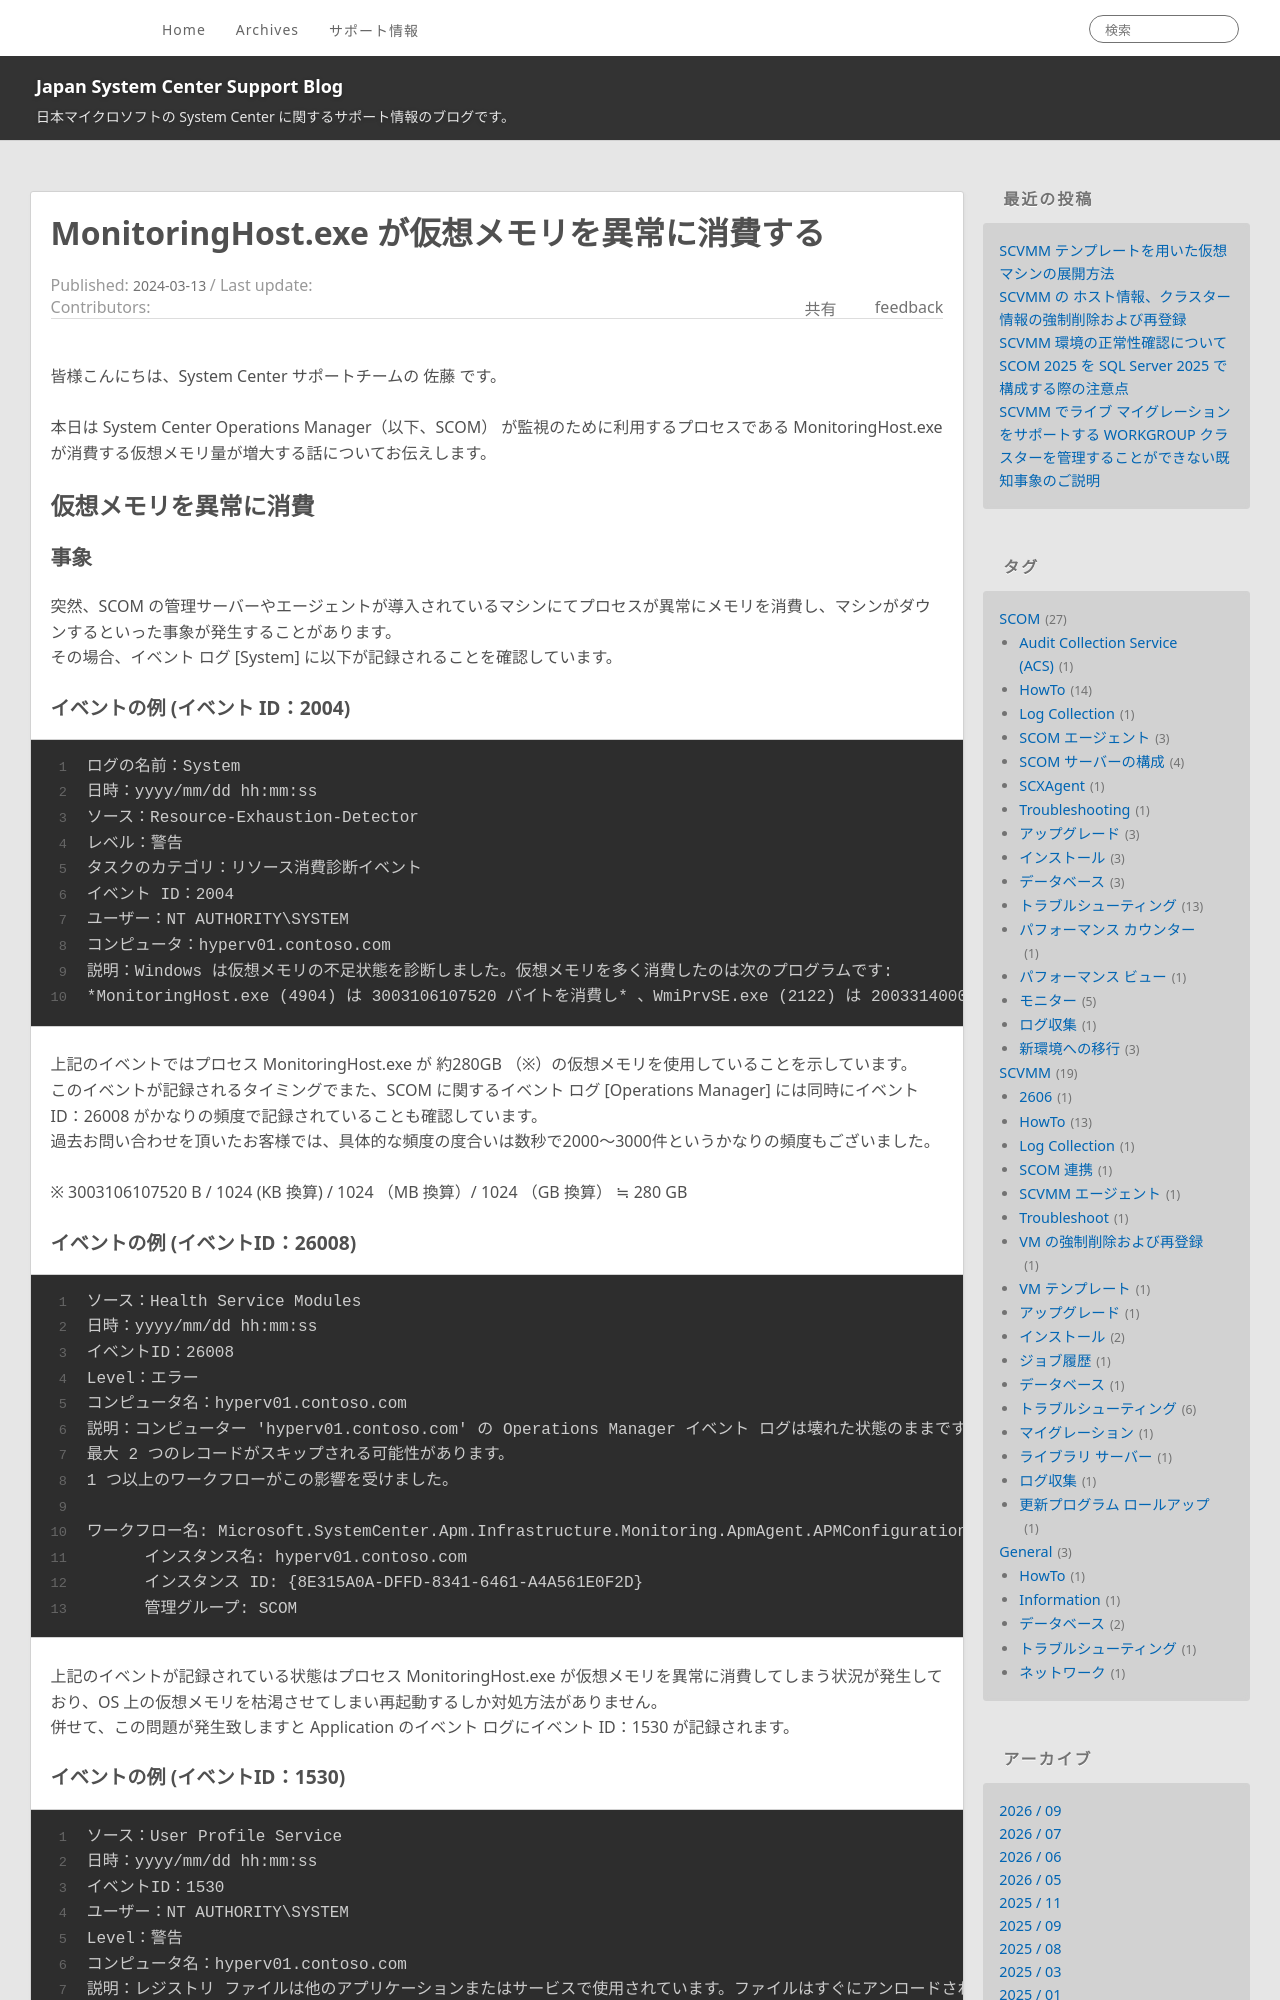

repository: jpsystemcenter/blog · page: SCOM/SCOM_highmemory_MonitoringHost/index.html · generator: jekyll

---
title: MonitoringHost.exe が仮想メモリを異常に消費する
date: 2024-03-13 21:00:00
tags:
  - SCOM
  - トラブルシューティング
  - SCOM エージェント
---

<!-- more -->
皆様こんにちは、System Center サポートチームの 佐藤 です。

本日は System Center Operations Manager（以下、SCOM） が監視のために利用するプロセスである MonitoringHost.exe が消費する仮想メモリ量が増大する話についてお伝えします。

## 仮想メモリを異常に消費
### 事象
突然、SCOM の管理サーバーやエージェントが導入されているマシンにてプロセスが異常にメモリを消費し、マシンがダウンするといった事象が発生することがあります。
その場合、イベント ログ [System] に以下が記録されることを確認しています。

#### イベントの例 (イベント ID：2004)
```
ログの名前：System
日時：yyyy/mm/dd hh:mm:ss 
ソース：Resource-Exhaustion-Detector
レベル：警告
タスクのカテゴリ：リソース消費診断イベント
イベント ID：2004
ユーザー：NT AUTHORITY\SYSTEM
コンピュータ：hyperv01.contoso.com
説明：Windows は仮想メモリの不足状態を診断しました。仮想メモリを多く消費したのは次のプログラムです:
*MonitoringHost.exe (4904) は 3003106107520 バイトを消費し* 、WmiPrvSE.exe (2122) は 2003314000 バイトを消費し、svchost.exe (1134) は 192024218 バイトを消費しました。
```

上記のイベントではプロセス MonitoringHost.exe が 約280GB （※）の仮想メモリを使用していることを示しています。
このイベントが記録されるタイミングでまた、SCOM に関するイベント ログ [Operations Manager] には同時にイベント ID：26008 がかなりの頻度で記録されていることも確認しています。
過去お問い合わせを頂いたお客様では、具体的な頻度の度合いは数秒で2000～3000件というかなりの頻度もございました。

※ 3003106107520 B / 1024 (KB 換算) / 1024 （MB 換算）/ 1024  （GB 換算） ≒ 280 GB

#### イベントの例 (イベントID：26008)

```
ソース：Health Service Modules
日時：yyyy/mm/dd hh:mm:ss
イベントID：26008
Level：エラー
コンピュータ名：hyperv01.contoso.com
説明：コンピューター 'hyperv01.contoso.com' の Operations Manager イベント ログは壊れた状態のままです。イベント ログ プロバイダーが、問題があると思われるレコードをスキップすることによって回復を試みます。
最大 2 つのレコードがスキップされる可能性があります。
1 つ以上のワークフローがこの影響を受けました。

ワークフロー名: Microsoft.SystemCenter.Apm.Infrastructure.Monitoring.ApmAgent.APMConfigurationConflict.Monitor
      インスタンス名: hyperv01.contoso.com
      インスタンス ID: {8E315A0A-DFFD-8341-6461-A4A561E0F2D}
      管理グループ: SCOM
```

上記のイベントが記録されている状態はプロセス MonitoringHost.exe が仮想メモリを異常に消費してしまう状況が発生しており、OS 上の仮想メモリを枯渇させてしまい再起動するしか対処方法がありません。
併せて、この問題が発生致しますと Application のイベント ログにイベント ID：1530 が記録されます。
